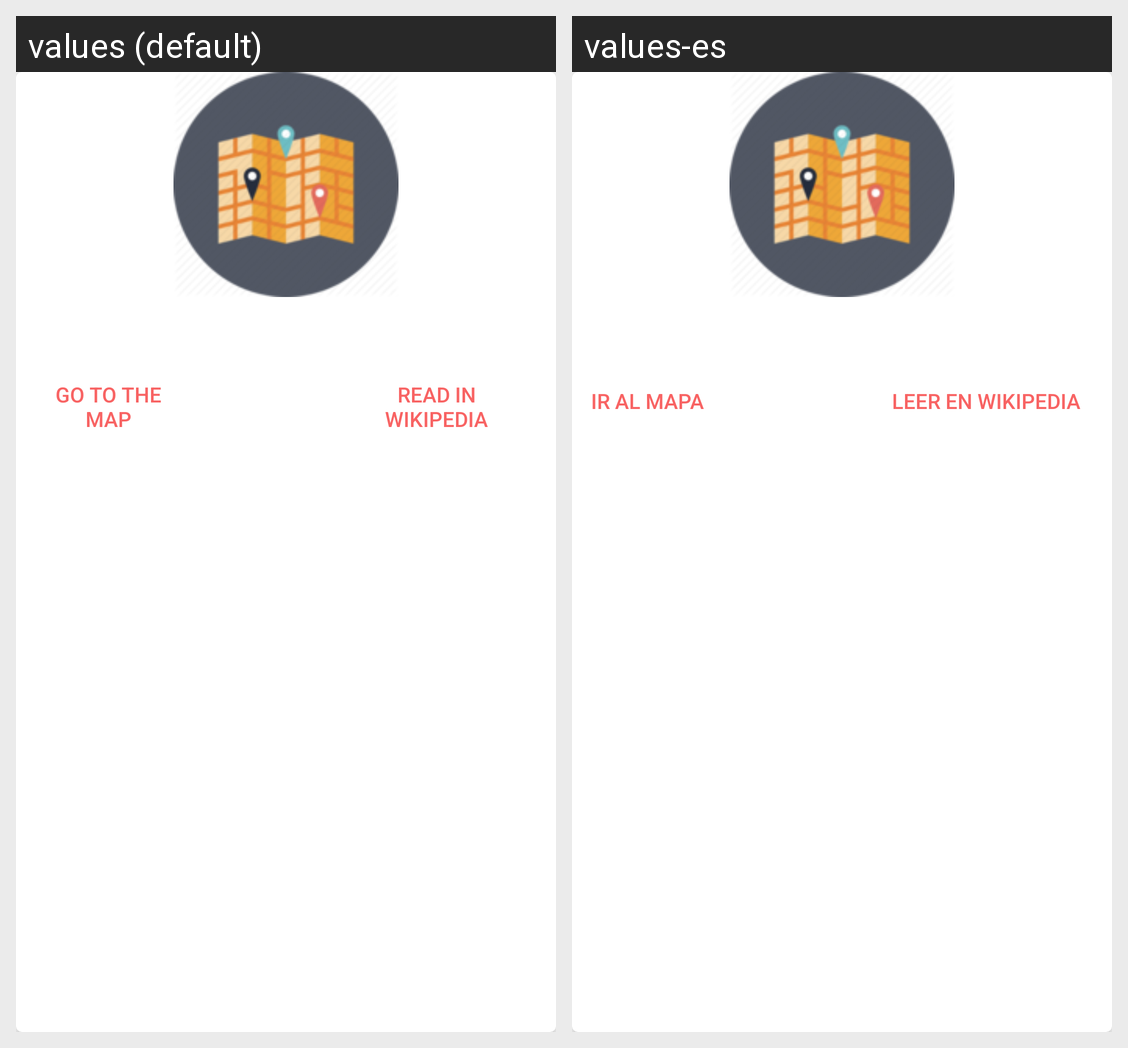

Here is an Android app screen in its default locale and in the app's own translations. Write out the translated-string differences for the strings that appear on this screen.
Android screen res/layout/poi_miniatura.xml rendered under 2 locales, left to right: values (default), values-es. Device: Nexus 5 (rendered at 1080×1920; each locale shown at half size, 540×960, under a caption strip naming it); theme AppTheme.
Strings drawn on this screen, with the default value and each locale's value (text and hints the layout hard-codes, and strings that could not be matched under every locale, appear in the picture but are not listed):

ir_al_mapa_boton
  values: Go to the map
  values-es: Ir al mapa

leer_mas_boton
  values: Read in Wikipedia
  values-es: Leer en WikiPedia
